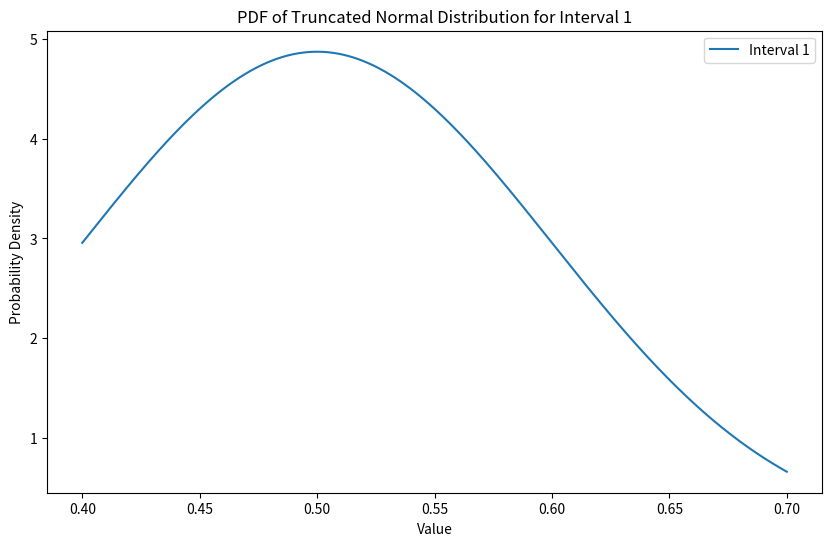
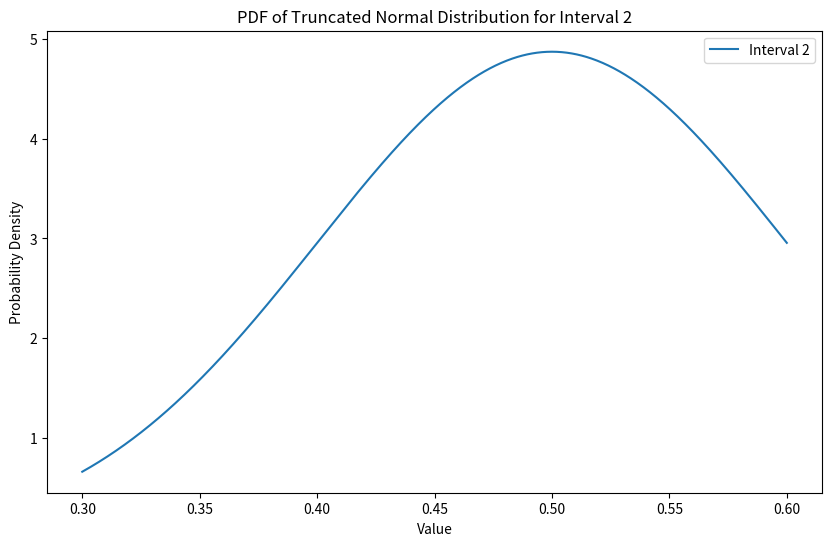
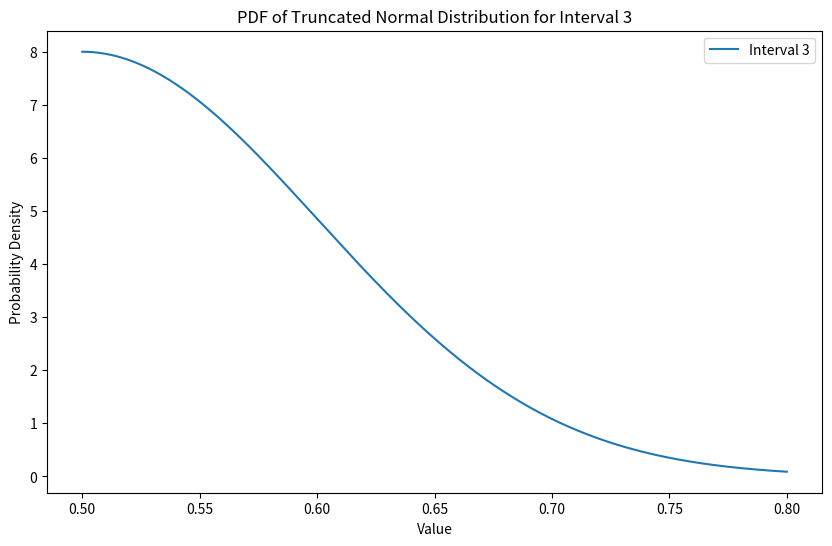
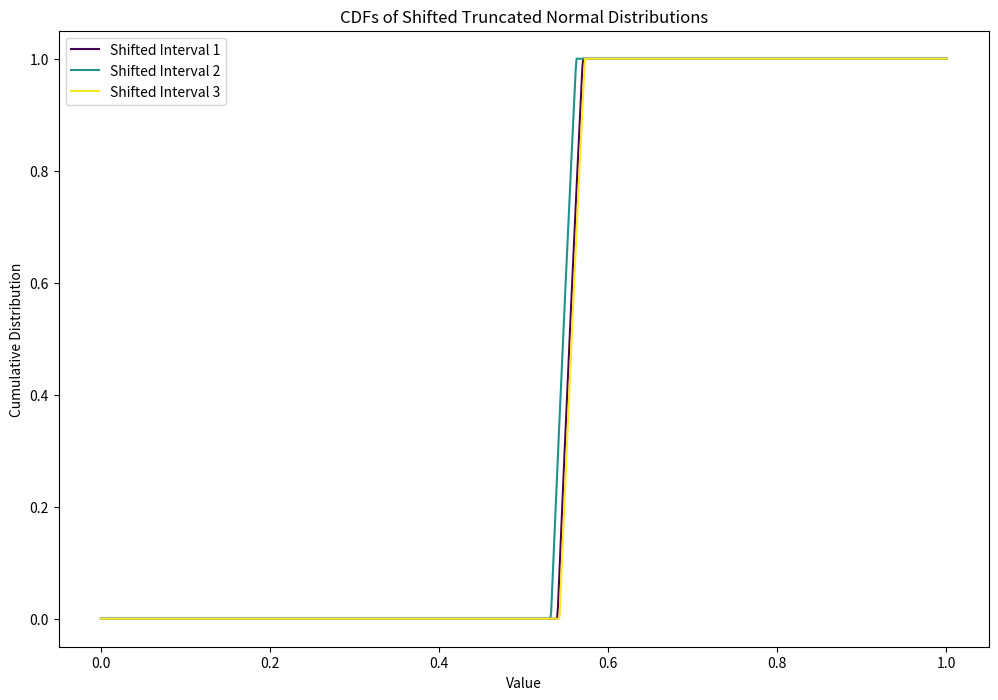

The matplotlib source for these figures, in order:
import numpy as np
import scipy.integrate as integrate
from scipy.stats import truncnorm

def sample_truncated_normal(l_i, h_i, n, mean, std):
    # Create the truncated normal distribution
    dist = truncnorm((l_i - mean) / std, (h_i - mean) / std, loc=mean, scale=std)
    
    # Sample n many samples from the truncated normal distribution
    samples = dist.rvs(size=n)
    
    return samples

# Vectorized version
# P(P_i + r_i < P_n) = (1/n)^(1/(n-1)
def calculate_product_d_vectorized(l_i, h_i, r_i, l_n, h_n, mu, sigma):
    tnormI = truncnorm((l_i - mu) / sigma, (h_i - mu) / sigma, loc=mu, scale=sigma)    
    tnormN = truncnorm((l_n - mu) / sigma, (h_n - mu) / sigma, loc=mu, scale=sigma)     

    y_values = np.linspace(l_n, h_n, 1000)  # Adjust the number of points for accuracy/speed trade-off
    tnormN_pdf = tnormN.pdf(y_values)     
    cdf_values = tnormI.cdf(y_values - r_i)
    min_max_values = np.minimum(np.maximum(cdf_values, 0), 1)
    integrand_values = min_max_values * tnormN_pdf
    integral = np.trapz(integrand_values, y_values)  # Use trapezoidal rule for integration
    
    return integral

def find_r_i(l_i, h_i, l_n, h_n, mu, sigma, n):
    lower_bound = l_n - h_i
    upper_bound = h_n - l_i
    r_i = None
    min_diff = float('inf')
    min_r_i = None
    precision = 100
    for r in range(precision):
        r_i = lower_bound + (upper_bound - lower_bound) * r / precision
        diff = abs(calculate_product_d_vectorized(l_i, h_i, r_i, l_n, h_n, mu, sigma) - (1/n)**(1/(n-1)))
        if diff < min_diff:
            min_diff = diff
            min_r_i = r_i
    return min_r_i, min_diff

# Binary search to find r_i such that G(r_i) = 1/n
# tolerance = 1e-3
mu = 0.5
sigma = 0.1
low = [0.4, 0.3, 0.5]
high = [0.7, 0.6, 0.8]
# low = [0.3, 0.8, 0.999]
# high = [0.4, 0.9, 1]
n=len(low)

# fix some low[i] and high[i] and find all r_j j!=i
i=0
l_n = low[i]
h_n = high[i]
r_values = [0]*n
for j in range(n):
    if j != i:
        l_i = low[j]
        h_i = high[j]        
        min_r_i, min_diff = find_r_i(l_i, h_i, l_n, h_n, mu, sigma, n)
        print(f"best value of r_i: {min_r_i}")
        print(f"best diff: {min_diff}")
        r_values[j] = min_r_i
print(r_values)

###### TESTING ########

def err(probabilities):
    # list of 1/n values 
    correct = np.full(len(probabilities), 1/len(probabilities))
    # l2 norm of the difference between the correct values and the observed values
    return np.linalg.norm(correct - probabilities)

num_samples = 100000
# Initialize counts
max_indexes = np.zeros(n)
baseline_max_indexes = np.zeros(n)

# Sample all at once
samples = np.array([sample_truncated_normal(low[j], high[j], num_samples, mu, sigma) for j in range(n)])
print(samples.shape)

# calculate how many times is 

# Fraction of time each i (n) is bigger than j + r_values[j] ~~ should be (1/n)^(1/(n-1))
proportion = np.mean(samples + np.array(r_values)[:, None] < samples[i], axis=1)
print("Proportion: i > j + r_j")
print(proportion)

# Calculate max values for baseline and optimized
baseline_max_values = np.max(samples, axis=0)
max_values = np.max(samples + np.array(r_values)[:, None], axis=0)

# Determine max indexes
baseline_max_indexes = np.argmax(samples, axis=0)
max_indexes = np.argmax(samples + np.array(r_values)[:, None], axis=0)
print(max_indexes.shape)
print(max_indexes[:10])

# Count occurrences
baseline_counts = np.bincount(baseline_max_indexes, minlength=n)
max_counts = np.bincount(max_indexes, minlength=n)
print(max_counts)

# Normalize counts to probabilities
baseline_probabilities = baseline_counts / num_samples
max_probabilities = max_counts / num_samples

print("Baseline")
print(err(baseline_probabilities))
print(baseline_probabilities)

print("Optimized")
print(err(max_probabilities))
print(max_probabilities)


# plot the pdf of the truncated normal distribution for each interval in separate plots
import matplotlib.pyplot as plt
for i in range(n):
    plt.figure(figsize=(10, 6))
    x = np.linspace(low[i], high[i], 1000)
    dist = truncnorm((low[i] - mu) / sigma, (high[i] - mu) / sigma, loc=mu, scale=sigma)
    plt.plot(x, dist.pdf(x), label=f'Interval {i+1}')
    plt.xlabel('Value')
    plt.ylabel('Probability Density')
    plt.title(f'PDF of Truncated Normal Distribution for Interval {i+1}')
    plt.legend()
    plt.show()

# plot the cdfs of the shifted truncated normal distributions over each other
plt.figure(figsize=(12, 8))
colors = plt.cm.viridis(np.linspace(0, 1, n))
for i in range(n):
    # Adjust the range of x to cover the shifted distribution adequately
    x_min = 0  # Extend the range to cover more of the tail
    x_max = 1
    x = np.linspace(x_min, x_max, 1000)
    shifted_dist = truncnorm(low[i]+ r_values[i], high[i]+ r_values[i], loc=mu, scale=sigma)
    plt.plot(x, shifted_dist.cdf(x), color=colors[i], label=f'Shifted Interval {i+1}')
plt.xlabel('Value')
plt.ylabel('Cumulative Distribution')
plt.title('CDFs of Shifted Truncated Normal Distributions')
plt.legend()
plt.show()
